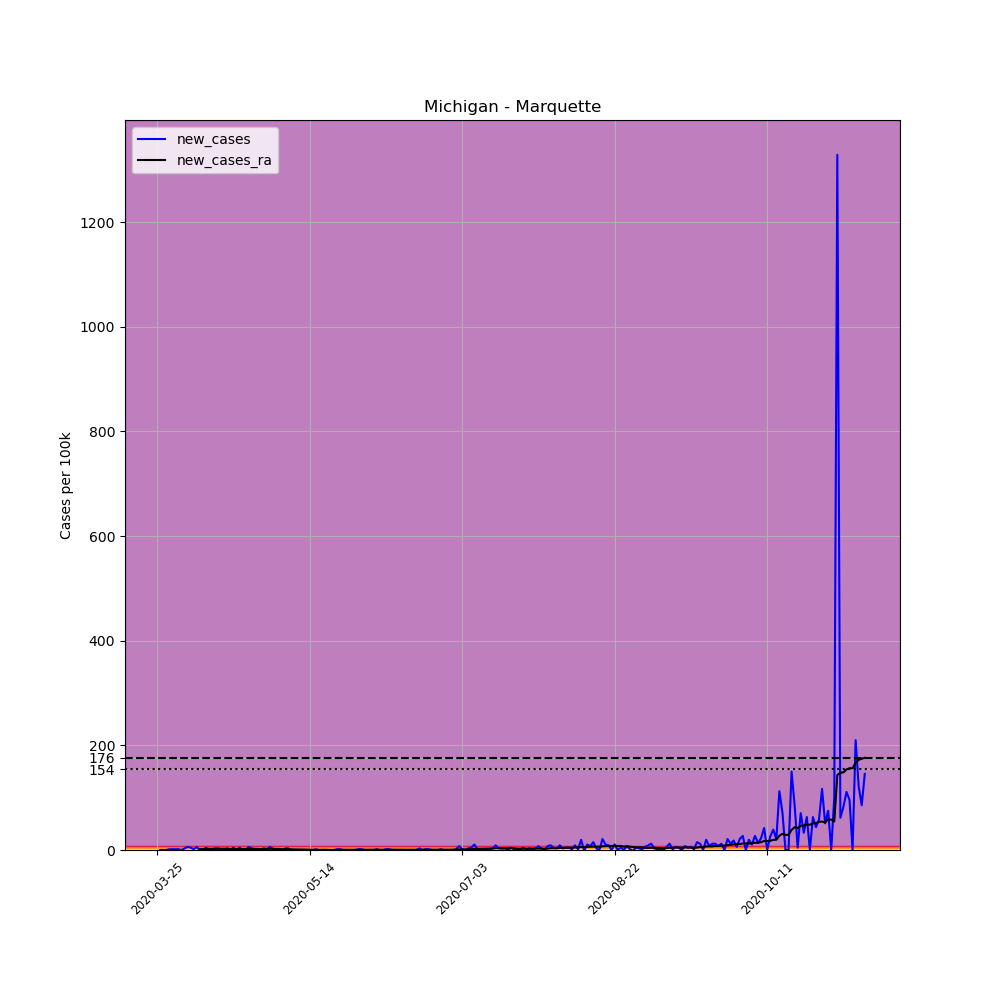

Source data for this figure (header and first rows):
, date, county, state, fips, cases, deaths, COUNTY, STNAME, CTYNAME, POPESTIMATE2019, per_100k, new_cases, new_cases_ra
333581, 2020-03-25, Marquette, Michigan, 26103, 1, 0, 103, Michigan, Marquette, 66699, 1.499, , 
333582, 2020-03-26, Marquette, Michigan, 26103, 1, 0, 103, Michigan, Marquette, 66699, 1.499, 0.0, 
333583, 2020-03-27, Marquette, Michigan, 26103, 1, 0, 103, Michigan, Marquette, 66699, 1.499, 0.0, 
333584, 2020-03-28, Marquette, Michigan, 26103, 1, 0, 103, Michigan, Marquette, 66699, 1.499, 0.0, 
333585, 2020-03-29, Marquette, Michigan, 26103, 2, 0, 103, Michigan, Marquette, 66699, 2.999, 1.499, 
333586, 2020-03-30, Marquette, Michigan, 26103, 3, 0, 103, Michigan, Marquette, 66699, 4.498, 1.499, 
333587, 2020-03-31, Marquette, Michigan, 26103, 4, 0, 103, Michigan, Marquette, 66699, 5.997, 1.499, 
333588, 2020-04-01, Marquette, Michigan, 26103, 5, 0, 103, Michigan, Marquette, 66699, 7.496, 1.499, 
333589, 2020-04-02, Marquette, Michigan, 26103, 5, 0, 103, Michigan, Marquette, 66699, 7.496, 0.0, 
333590, 2020-04-03, Marquette, Michigan, 26103, 7, 0, 103, Michigan, Marquette, 66699, 10.49, 2.999, 
333591, 2020-04-04, Marquette, Michigan, 26103, 11, 1, 103, Michigan, Marquette, 66699, 16.49, 5.997, 
333592, 2020-04-05, Marquette, Michigan, 26103, 14, 1, 103, Michigan, Marquette, 66699, 20.99, 4.498, 
333593, 2020-04-06, Marquette, Michigan, 26103, 15, 2, 103, Michigan, Marquette, 66699, 22.49, 1.499, 
333594, 2020-04-07, Marquette, Michigan, 26103, 19, 2, 103, Michigan, Marquette, 66699, 28.49, 5.997, 
333595, 2020-04-08, Marquette, Michigan, 26103, 18, 2, 103, Michigan, Marquette, 66699, 26.99, -1.499, 1.821
333596, 2020-04-09, Marquette, Michigan, 26103, 18, 2, 103, Michigan, Marquette, 66699, 26.99, 0.0, 1.821
333597, 2020-04-10, Marquette, Michigan, 26103, 21, 2, 103, Michigan, Marquette, 66699, 31.48, 4.498, 2.142
333598, 2020-04-11, Marquette, Michigan, 26103, 21, 2, 103, Michigan, Marquette, 66699, 31.48, 0.0, 2.142
333599, 2020-04-12, Marquette, Michigan, 26103, 22, 4, 103, Michigan, Marquette, 66699, 32.98, 1.499, 2.142
333600, 2020-04-13, Marquette, Michigan, 26103, 24, 4, 103, Michigan, Marquette, 66699, 35.98, 2.999, 2.249
333601, 2020-04-14, Marquette, Michigan, 26103, 26, 5, 103, Michigan, Marquette, 66699, 38.98, 2.999, 2.356
333602, 2020-04-15, Marquette, Michigan, 26103, 27, 5, 103, Michigan, Marquette, 66699, 40.48, 1.499, 2.356
333603, 2020-04-16, Marquette, Michigan, 26103, 27, 5, 103, Michigan, Marquette, 66699, 40.48, 0.0, 2.356
333604, 2020-04-17, Marquette, Michigan, 26103, 29, 5, 103, Michigan, Marquette, 66699, 43.48, 2.999, 2.356
333605, 2020-04-18, Marquette, Michigan, 26103, 29, 6, 103, Michigan, Marquette, 66699, 43.48, 0.0, 1.928
333606, 2020-04-19, Marquette, Michigan, 26103, 32, 6, 103, Michigan, Marquette, 66699, 47.98, 4.498, 1.928
333607, 2020-04-20, Marquette, Michigan, 26103, 32, 6, 103, Michigan, Marquette, 66699, 47.98, 0.0, 1.821
333608, 2020-04-21, Marquette, Michigan, 26103, 35, 6, 103, Michigan, Marquette, 66699, 52.47, 4.498, 1.713
333609, 2020-04-22, Marquette, Michigan, 26103, 35, 6, 103, Michigan, Marquette, 66699, 52.47, 0.0, 1.821
333610, 2020-04-23, Marquette, Michigan, 26103, 35, 6, 103, Michigan, Marquette, 66699, 52.47, 0.0, 1.821
333611, 2020-04-24, Marquette, Michigan, 26103, 39, 6, 103, Michigan, Marquette, 66699, 58.47, 5.997, 1.928
333612, 2020-04-25, Marquette, Michigan, 26103, 41, 7, 103, Michigan, Marquette, 66699, 61.47, 2.999, 2.142
333613, 2020-04-26, Marquette, Michigan, 26103, 42, 7, 103, Michigan, Marquette, 66699, 62.97, 1.499, 2.142
333614, 2020-04-27, Marquette, Michigan, 26103, 42, 7, 103, Michigan, Marquette, 66699, 62.97, 0.0, 1.928
333615, 2020-04-28, Marquette, Michigan, 26103, 43, 8, 103, Michigan, Marquette, 66699, 64.47, 1.499, 1.821
333616, 2020-04-29, Marquette, Michigan, 26103, 45, 8, 103, Michigan, Marquette, 66699, 67.47, 2.999, 1.928
333617, 2020-04-30, Marquette, Michigan, 26103, 46, 8, 103, Michigan, Marquette, 66699, 68.97, 1.499, 2.035
333618, 2020-05-01, Marquette, Michigan, 26103, 50, 8, 103, Michigan, Marquette, 66699, 74.96, 5.997, 2.249
333619, 2020-05-02, Marquette, Michigan, 26103, 51, 8, 103, Michigan, Marquette, 66699, 76.46, 1.499, 2.356
333620, 2020-05-03, Marquette, Michigan, 26103, 50, 8, 103, Michigan, Marquette, 66699, 74.96, -1.499, 1.928
333621, 2020-05-04, Marquette, Michigan, 26103, 50, 8, 103, Michigan, Marquette, 66699, 74.96, 0.0, 1.928
333622, 2020-05-05, Marquette, Michigan, 26103, 49, 8, 103, Michigan, Marquette, 66699, 73.46, -1.499, 1.499
333623, 2020-05-06, Marquette, Michigan, 26103, 51, 8, 103, Michigan, Marquette, 66699, 76.46, 2.999, 1.713
333624, 2020-05-07, Marquette, Michigan, 26103, 53, 8, 103, Michigan, Marquette, 66699, 79.46, 2.999, 1.928
333625, 2020-05-08, Marquette, Michigan, 26103, 51, 9, 103, Michigan, Marquette, 66699, 76.46, -2.999, 1.285
333626, 2020-05-09, Marquette, Michigan, 26103, 51, 9, 103, Michigan, Marquette, 66699, 76.46, 0.0, 1.071
333627, 2020-05-10, Marquette, Michigan, 26103, 51, 10, 103, Michigan, Marquette, 66699, 76.46, 0.0, 0.9638
333628, 2020-05-11, Marquette, Michigan, 26103, 51, 10, 103, Michigan, Marquette, 66699, 76.46, 0.0, 0.9638
333629, 2020-05-12, Marquette, Michigan, 26103, 51, 10, 103, Michigan, Marquette, 66699, 76.46, 0.0, 0.8567
333630, 2020-05-13, Marquette, Michigan, 26103, 51, 10, 103, Michigan, Marquette, 66699, 76.46, 0.0, 0.6425
333631, 2020-05-14, Marquette, Michigan, 26103, 51, 10, 103, Michigan, Marquette, 66699, 76.46, 0.0, 0.5355
333632, 2020-05-15, Marquette, Michigan, 26103, 51, 10, 103, Michigan, Marquette, 66699, 76.46, 0.0, 0.1071
333633, 2020-05-16, Marquette, Michigan, 26103, 52, 10, 103, Michigan, Marquette, 66699, 77.96, 1.499, 0.1071
333634, 2020-05-17, Marquette, Michigan, 26103, 52, 10, 103, Michigan, Marquette, 66699, 77.96, 0.0, 0.2142
333635, 2020-05-18, Marquette, Michigan, 26103, 52, 10, 103, Michigan, Marquette, 66699, 77.96, 0.0, 0.2142
333636, 2020-05-19, Marquette, Michigan, 26103, 52, 10, 103, Michigan, Marquette, 66699, 77.96, 0.0, 0.3213
333637, 2020-05-20, Marquette, Michigan, 26103, 52, 10, 103, Michigan, Marquette, 66699, 77.96, 0.0, 0.1071
333638, 2020-05-21, Marquette, Michigan, 26103, 52, 10, 103, Michigan, Marquette, 66699, 77.96, 0.0, -0.1071
333639, 2020-05-22, Marquette, Michigan, 26103, 52, 10, 103, Michigan, Marquette, 66699, 77.96, 0.0, 0.1071
333640, 2020-05-23, Marquette, Michigan, 26103, 53, 10, 103, Michigan, Marquette, 66699, 79.46, 1.499, 0.2142
... 173 more rows
